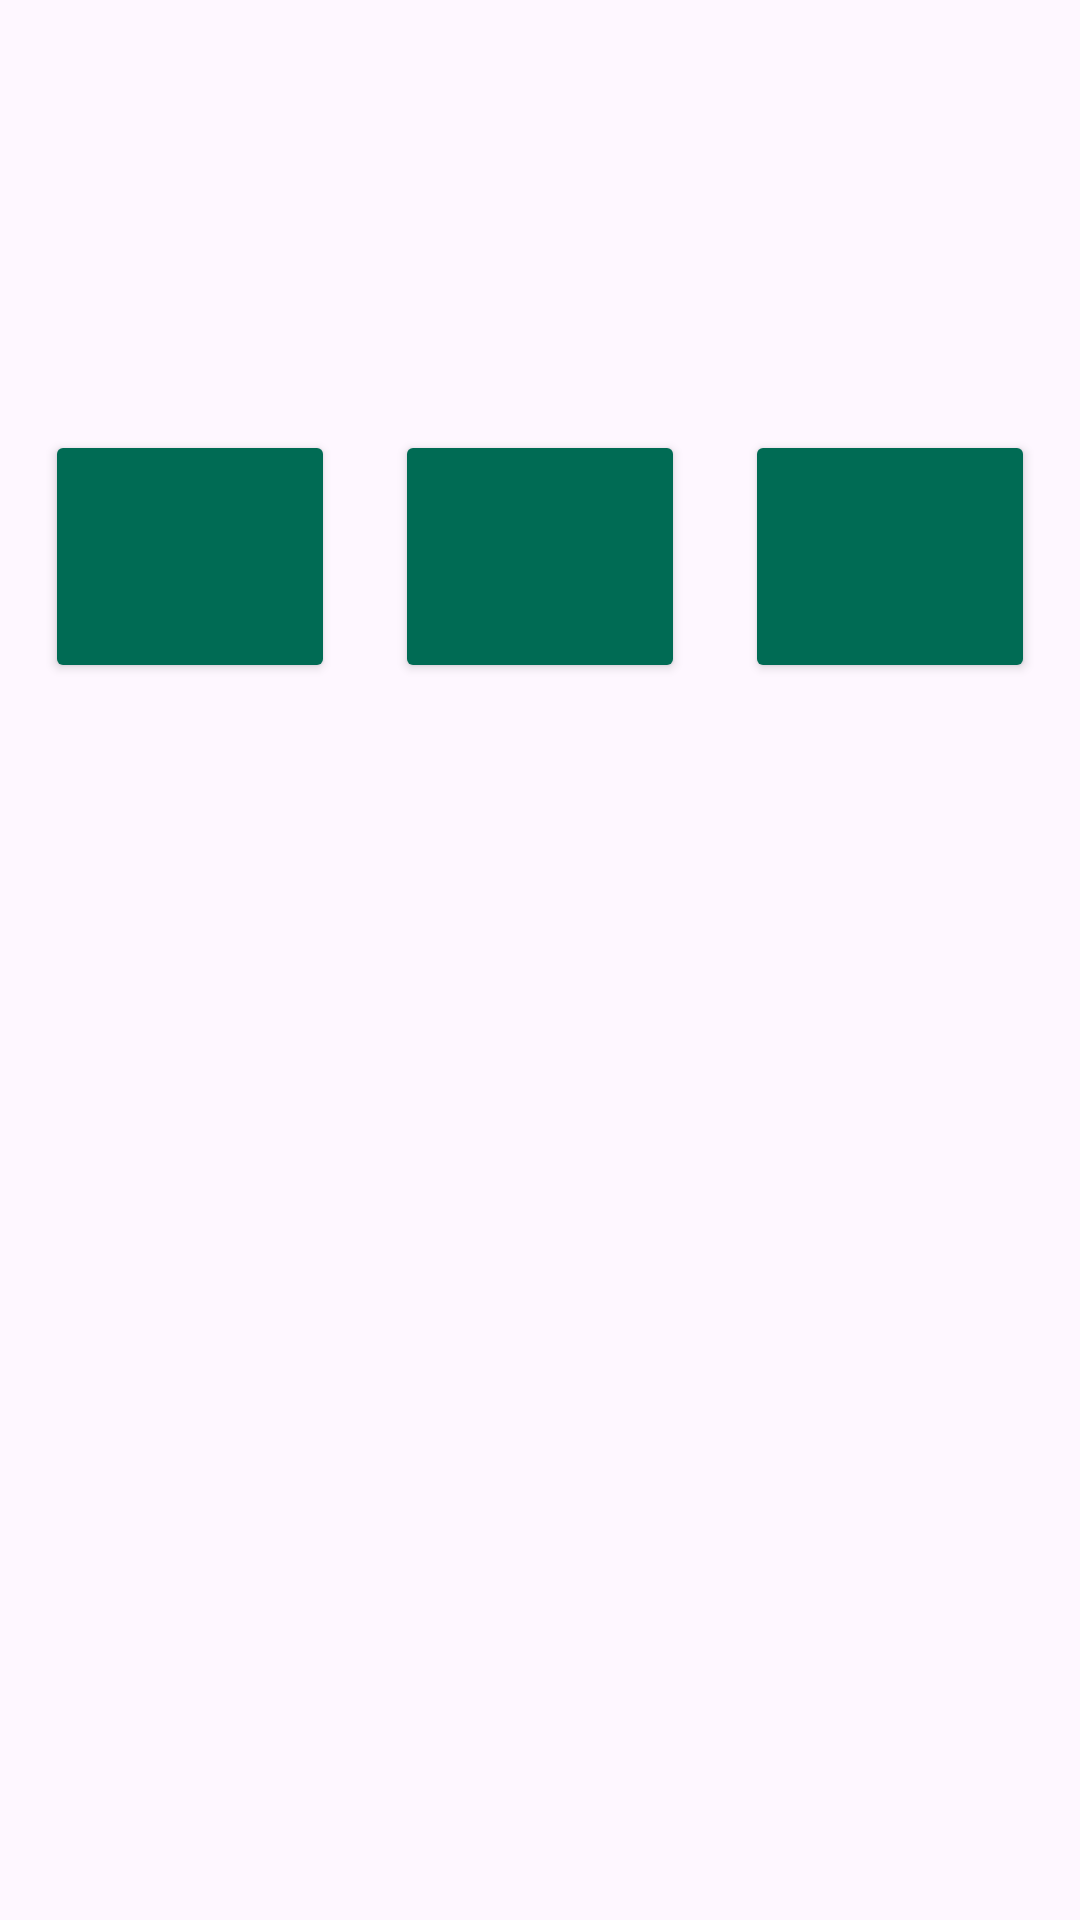

The Android layout XML behind this screen, and the referenced resources:
<!-- AndroidManifest.xml: application theme Theme.FastCalculation -->
<!-- res/layout/fragment_game.xml -->
<?xml version="1.0" encoding="utf-8"?>
<androidx.constraintlayout.widget.ConstraintLayout xmlns:android="http://schemas.android.com/apk/res/android"
    xmlns:tools="http://schemas.android.com/tools"
    android:layout_width="match_parent"
    android:layout_height="match_parent"
    xmlns:app="http://schemas.android.com/apk/res-auto"
    tools:context=".GameFragment">

    <TextView
        android:id="@+id/roundTv"
        android:layout_width="wrap_content"
        android:layout_height="wrap_content"
        android:text=""
        android:textSize="32sp"
        app:layout_constraintStart_toStartOf="parent"
        app:layout_constraintEnd_toEndOf="parent"
        app:layout_constraintTop_toTopOf="parent"
        />

    <TextView
        android:id="@+id/questionTv"
        android:layout_width="wrap_content"
        android:layout_height="wrap_content"
        android:text=""
        android:textSize="64sp"
        app:layout_constraintStart_toStartOf="parent"
        app:layout_constraintEnd_toEndOf="parent"
        app:layout_constraintTop_toBottomOf="@id/roundTv"

        />
    <LinearLayout
        android:layout_width="match_parent"
        android:layout_height="wrap_content"
        android:orientation="horizontal"
        android:padding="5dp"
        app:layout_constraintStart_toStartOf="parent"
        app:layout_constraintEnd_toEndOf="parent"
        app:layout_constraintTop_toBottomOf="@+id/questionTv">

        <Button
            android:id="@+id/alternativeOneBt"
            style="@style/GameButton"/>

        <Button
            android:id="@+id/alternativeTwoBt"
            style="@style/GameButton"/>

        <Button
            android:id="@+id/alternativeThreeBt"
            style="@style/GameButton"/>

    </LinearLayout>

</androidx.constraintlayout.widget.ConstraintLayout>
<!-- resources referenced by this layout -->
<resources>
  <style name="GameButton">
          <item name="backgroundTint">@color/colorPrimary</item>
          <item name="android:layout_width">0dp</item>
          <item name="android:layout_height">wrap_content</item>
          <item name="android:layout_margin">10dp</item>
          <item name="android:layout_weight">1</item>
          <item name="android:textSize">48sp</item>
      </style>
  <style name="Theme.FastCalculation" parent="Base.Theme.FastCalculation" />
  <color name="colorPrimary">#006b54</color>
  <style name="Base.Theme.FastCalculation" parent="Theme.Material3.DayNight.NoActionBar">
          
          <item name="android:textColorSecondary">@color/colorOnPrimary</item>
  
          <item name="colorPrimary">@color/colorPrimary</item>
          <item name="colorOnPrimary">@color/colorOnPrimary</item>
          <item name="colorPrimaryContainer">@color/colorPrimaryContainer</item>
          <item name="colorOnPrimaryContainer">@color/colorOnPrimaryContainer</item>
  
          <item name="colorSecondary">@color/colorSecondary</item>
          <item name="colorOnSecondary">@color/colorOnSecondary</item>
          <item name="colorSecondaryContainer">@color/colorSecondaryContainer</item>
          <item name="colorOnSecondaryContainer">@color/colorOnSecondaryContainer</item>
  
          <item name="colorTertiary">@color/colorTertiary</item>
          <item name="colorOnTertiary">@color/colorOnTertiary</item>
          <item name="colorTertiaryContainer">@color/colorTertiaryContainer</item>
          <item name="colorOnTertiaryContainer">@color/colorOnTertiaryContainer</item>
  
          <item name="backgroundColor">@color/backgroundColor</item>
          <item name="colorOnBackground">@color/colorOnBackground</item>
          <item name="colorSurface">@color/colorSurface</item>
          <item name="colorOnSurface">@color/colorOnSurface</item>
  
          <item name="colorOutline">@color/colorOutline</item>
          <item name="colorSurfaceVariant">@color/colorSurfaceVariant</item>
          <item name="colorOnSurfaceVariant">@color/colorOnSurfaceVariant</item>
      </style>
  <color name="colorOnPrimary">#ffffff</color>
  <color name="colorPrimaryContainer">#7bf9d1</color>
  <color name="colorOnPrimaryContainer">#002117</color>
  <color name="colorSecondary">#4b635a</color>
  <color name="colorOnSecondary">#ffffff</color>
  <color name="colorSecondaryContainer">#cee9dc</color>
  <color name="colorOnSecondaryContainer">#082018</color>
  <color name="colorTertiary">#406376</color>
  <color name="colorOnTertiary">#ffffff</color>
  <color name="colorTertiaryContainer">#cee9dc</color>
  <color name="colorOnTertiaryContainer">#cee9dc</color>
  <color name="backgroundColor">#fbfdf9</color>
  <color name="colorOnBackground">#191c1b</color>
  <color name="colorSurface">#fbfdf9</color>
  <color name="colorOnSurface">#191c1b</color>
  <color name="colorOutline">#707974</color>
  <color name="colorSurfaceVariant">#dbe5df</color>
  <color name="colorOnSurfaceVariant">#3f4944</color>
</resources>
